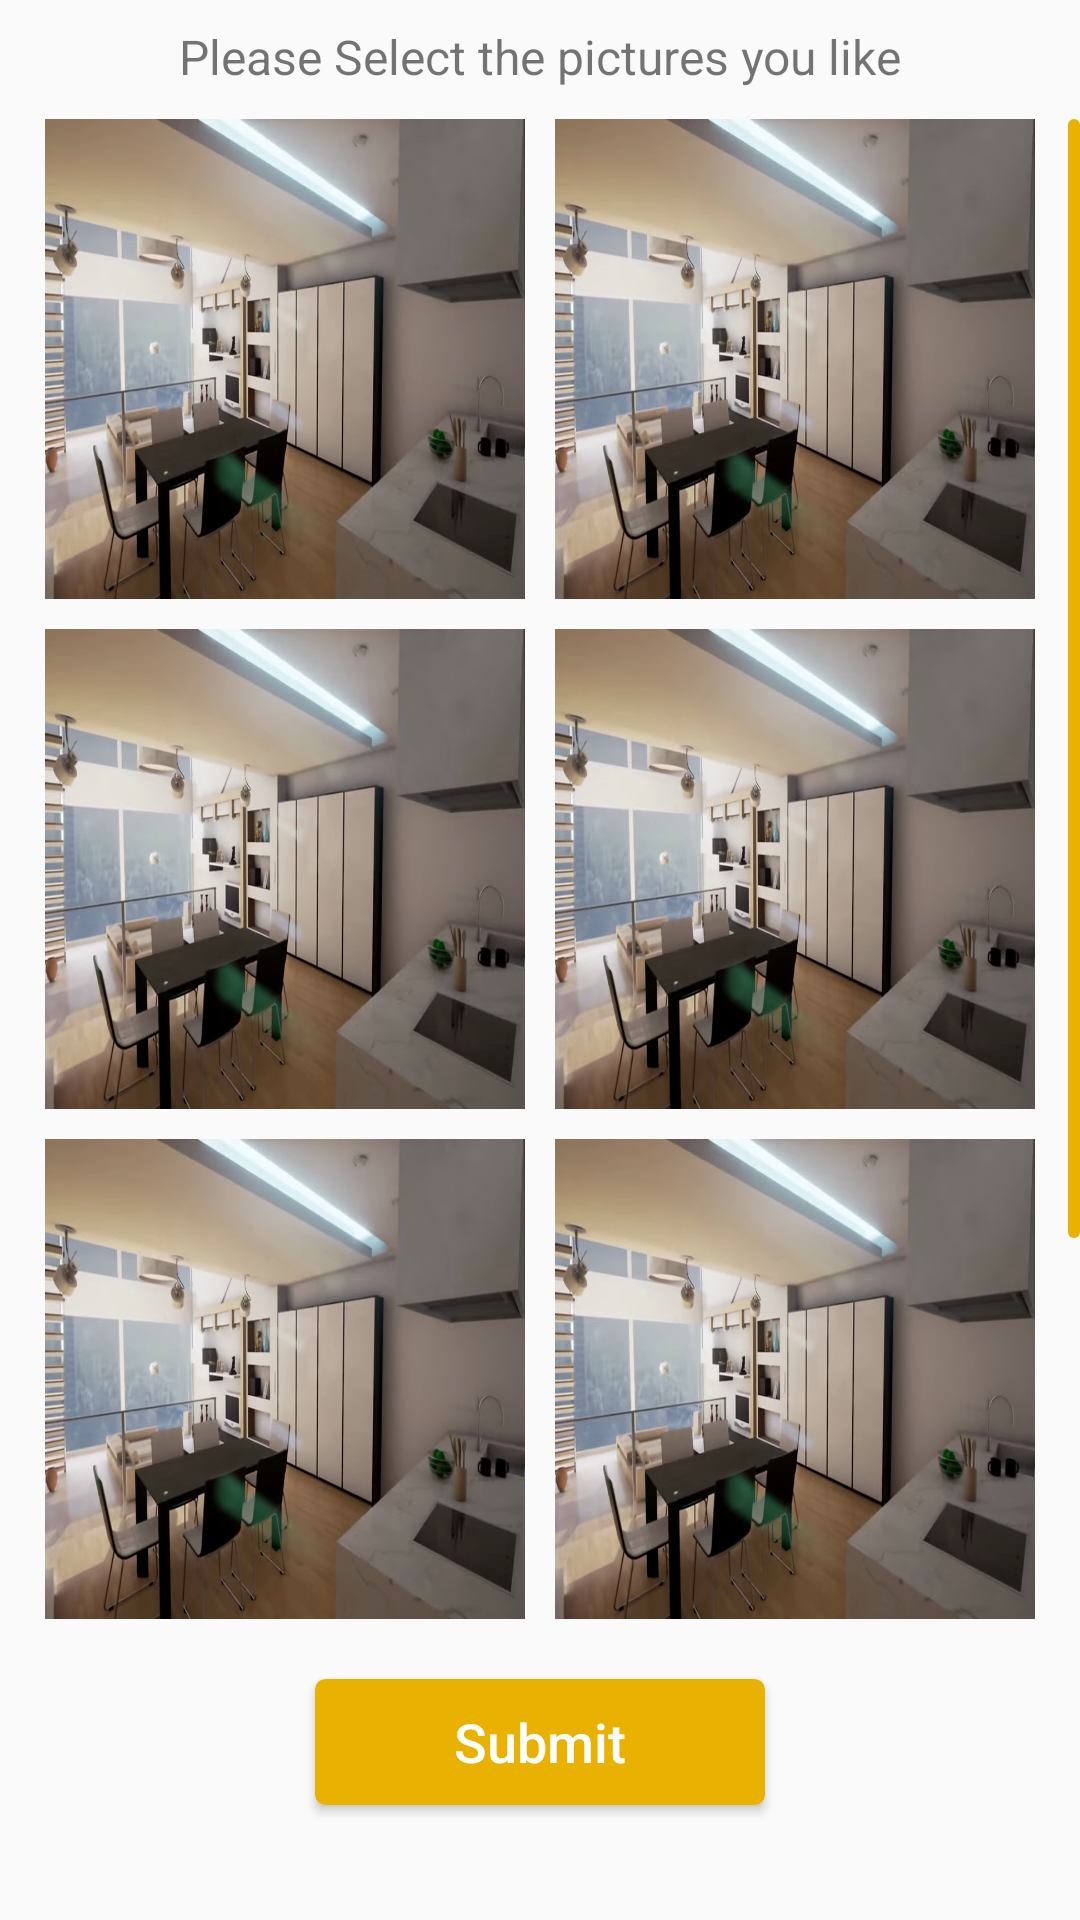

The Android layout XML behind this screen, and the referenced resources:
<!-- AndroidManifest.xml: activity theme AppTheme.NoActionBar -->
<!-- res/layout/activity_select_images.xml -->
<?xml version="1.0" encoding="utf-8"?>
<LinearLayout xmlns:android="http://schemas.android.com/apk/res/android"
    android:layout_width="match_parent"
    android:layout_height="match_parent"
    xmlns:app="http://schemas.android.com/apk/res-auto"
    xmlns:card_view="http://schemas.android.com/tools"
    android:orientation="vertical"
    android:weightSum="1">

    <TextView
        android:layout_width="wrap_content"
        android:layout_height="wrap_content"
        android:textSize="16dp"
        android:layout_gravity="center_horizontal"
        android:layout_marginTop="8dp"
        android:text="Please Select the pictures you like"
        android:id="@+id/selectTextview"
        android:layout_centerHorizontal="true" />

    <ScrollView
        android:layout_width="match_parent"
        android:layout_height="500dp"
        android:id="@+id/scrollView"
        android:scrollbarSize="50dp"
        android:scrollbarThumbVertical="@drawable/custom_scroll_style"
        android:layout_below="@+id/selectTextview"
        android:layout_marginTop="10dp"
        >

        <RelativeLayout
            android:id="@+id/relativeLayout"
            android:layout_width="match_parent"
            android:layout_height="450dp"
            android:layout_centerHorizontal="true"
            android:layout_gravity="center_horizontal"
            android:layout_above="@+id/submit"
            android:layout_below="@+id/scrollView">

            <ImageView android:id="@+id/thumbImage1"
                android:layout_width="160dp"
                android:layout_height="160dp"
                android:layout_alignParentTop="true"
                android:clickable="true"
                android:layout_marginLeft="15dp"
                android:background="@drawable/pic_five"
                android:adjustViewBounds="true" />

            <com.hanks.library.AnimateCheckBox
                android:id="@+id/itemCheckBox"
                android:layout_width="20dp"
                android:layout_height="20dp"
                app:checkedColor="#e9b200"
                app:lineColor="#e9b200"
                android:visibility="gone"
                app:unCheckColor="@android:color/transparent"
                android:layout_below="@+id/itemCheckBox3"
                android:layout_marginLeft="70dp"
                android:layout_marginTop="70dp"
                android:background="#e9b200"
                />

            <ImageView android:id="@+id/thumbImage2"
                android:layout_width="160dp"
                android:layout_height="160dp"
                android:layout_marginLeft="10dp"
                android:background="@drawable/pic_five"
                android:adjustViewBounds="true"
                android:clickable="true"
                android:layout_toRightOf="@+id/thumbImage1"
                android:layout_toEndOf="@+id/thumbImage1" />

            <CheckBox android:id="@+id/itemCheckBox2"
                android:layout_width="wrap_content"
                android:layout_height="wrap_content"
                android:visibility="gone"
                android:layout_gravity="center"
                android:layout_alignTop="@+id/itemCheckBox"
                android:layout_alignRight="@+id/thumbImage2"
                android:layout_alignEnd="@+id/thumbImage2"
                android:layout_marginRight="61dp"
                android:layout_marginEnd="61dp" />

            <ImageView android:id="@+id/thumbImage3"
                android:layout_width="160dp"
                android:layout_height="160dp"
                android:background="@drawable/pic_five"
                android:adjustViewBounds="true"
                android:layout_marginLeft="15dp"
                android:layout_marginTop="10dp"
                android:clickable="true"
                android:layout_below="@+id/thumbImage1"/>

            <CheckBox android:id="@+id/itemCheckBox3"
                android:layout_width="wrap_content"
                android:layout_height="wrap_content"
                android:layout_gravity="center"
                android:visibility="gone"
                android:layout_alignTop="@+id/thumbImage3"
                android:layout_alignLeft="@+id/itemCheckBox"
                android:layout_alignStart="@+id/itemCheckBox"
                android:layout_marginTop="61dp" />


            <ImageView android:id="@+id/thumbImage4"
                android:layout_width="160dp"
                android:layout_height="160dp"
                android:background="@drawable/pic_five"
                android:adjustViewBounds="true"
                android:layout_toRightOf="@+id/thumbImage3"
                android:layout_marginTop="10dp"
                android:layout_marginLeft="10dp"
                android:clickable="true"
                android:layout_below="@+id/thumbImage2"/>

            <CheckBox android:id="@+id/itemCheckBox4"
                android:layout_width="wrap_content"
                android:layout_height="wrap_content"
                android:layout_gravity="center"
                android:visibility="gone"
                android:layout_alignTop="@+id/itemCheckBox3"
                android:layout_alignLeft="@+id/itemCheckBox2"
                android:layout_alignStart="@+id/itemCheckBox2" />


            <ImageView android:id="@+id/thumbImage5"
                android:layout_width="160dp"
                android:layout_height="160dp"
                android:background="@drawable/pic_five"
                android:adjustViewBounds="true"
                android:clickable="true"
                android:layout_marginTop="10dp"
                android:layout_marginLeft="15dp"
                android:layout_below="@+id/thumbImage3"/>


            <CheckBox android:id="@+id/itemCheckBox5"
                android:layout_width="wrap_content"
                android:layout_height="wrap_content"
                android:layout_gravity="center"
                android:layout_alignTop="@+id/thumbImage5"
                android:visibility="gone"
                android:layout_alignLeft="@+id/itemCheckBox3"
                android:layout_alignStart="@+id/itemCheckBox3"
                android:layout_marginTop="63dp" />


            <ImageView android:id="@+id/thumbImage6"
                android:layout_width="160dp"
                android:layout_height="160dp"
                android:background="@drawable/pic_five"
                android:adjustViewBounds="true"
                android:layout_below="@+id/thumbImage4"
                android:layout_marginTop="10dp"
                android:clickable="true"
                android:layout_alignLeft="@+id/thumbImage4"
                android:layout_alignStart="@+id/thumbImage4" />


            <CheckBox android:id="@+id/itemCheckBox6"
                android:layout_width="wrap_content"
                android:layout_height="wrap_content"
                android:layout_gravity="center"
                android:visibility="gone"
                android:layout_alignTop="@+id/itemCheckBox5"
                android:layout_alignLeft="@+id/itemCheckBox4"
                android:layout_alignStart="@+id/itemCheckBox4" />


            <ImageView android:id="@+id/thumbImage7"
                android:layout_width="160dp"
                android:layout_height="160dp"
                android:layout_marginLeft="15dp"
                android:layout_marginTop="10dp"
                android:background="@drawable/pic_five"
                android:clickable="true"
                android:adjustViewBounds="true"
                android:layout_below="@+id/thumbImage5"
                />


            <CheckBox android:id="@+id/itemCheckBox7"
                android:layout_width="wrap_content"
                android:layout_height="wrap_content"
                android:layout_gravity="center"
                android:layout_marginTop="60dp"
                android:visibility="gone"
                android:layout_alignLeft="@+id/itemCheckBox3"
                android:layout_alignStart="@+id/itemCheckBox3"
                android:layout_alignTop="@+id/thumbImage7" />

            <ImageView android:id="@+id/thumbImage8"
                android:layout_width="160dp"
                android:layout_height="160dp"
                android:layout_marginLeft="10dp"
                android:layout_marginTop="10dp"
                android:background="#25262a"
                android:adjustViewBounds="true"
                android:layout_toRightOf="@+id/thumbImage7"
                android:layout_below="@+id/thumbImage6"
                android:clickable="true"
                />

            >


            <TextView
                android:id="@+id/text"
                android:layout_width="150dp"
                android:layout_height="wrap_content"
                android:text="   Upload Pictures from"
                android:drawableTop="@drawable/add"
                android:layout_marginTop="70dp"
                android:layout_marginLeft="5dp"
                android:layout_alignTop="@+id/itemCheckBox7"
                android:textColor="#ffffff"
                android:layout_alignLeft="@+id/thumbImage8"
                android:layout_alignStart="@+id/thumbImage8" />

            <TextView
                android:layout_width="150dp"
                android:layout_height="wrap_content"
                android:text="Phone Gallery"
                android:textColor="#ffffff"
                android:layout_below="@+id/text"
                android:layout_marginTop="118dp"
                android:layout_marginLeft="35dp"
                android:layout_alignTop="@+id/itemCheckBox7"
                android:layout_alignLeft="@+id/thumbImage8"
                android:layout_alignStart="@+id/thumbImage8"
                android:id="@+id/textView4" />


        </RelativeLayout>
    </ScrollView>


    <Button
        android:id="@+id/submit"
        android:layout_width="150dp"
        android:layout_height="42dp"
        android:text="Submit"
        android:textSize="18dp"
        android:textAllCaps="false"
        android:textColor="#ffffff"
        android:layout_marginTop="20dp"
        android:layout_alignParentBottom="true"
        android:background="@drawable/my_button"
        android:layout_gravity="center_horizontal" />




</LinearLayout>
<!-- resources referenced by this layout -->
<resources>
  <!-- drawable add: png bitmap (drawable, 690 bytes) -->
  <!-- drawable custom_scroll_style (drawable) -->
  <?xml version="1.0" encoding="utf-8"?>
  <shape xmlns:android="http://schemas.android.com/apk/res/android" >
  
      <gradient
          android:angle="45"
          android:endColor="#E9B200"
          android:centerColor="#E9B200"
          android:startColor="#E9B200" />
  
      <corners android:radius="8dp" />
      <size android:width="4dp"/>
      <padding
          android:left="0.5dp"
          android:right="0.5dp" />
  
  </shape>
  <!-- drawable my_button (drawable) -->
  <?xml version="1.0" encoding="utf-8"?>
  <selector xmlns:android="http://schemas.android.com/apk/res/android" >
      <item android:state_pressed="true" >
          <shape android:shape="rectangle"  >
              <corners android:radius="3dip" />
              <stroke android:width="1dip" android:color="#e9b200" />
              <gradient android:angle="-90" android:startColor="#e9b200" android:endColor="#e9b200"  />
          </shape>
      </item>
      <item android:state_focused="true">
          <shape android:shape="rectangle"  >
              <corners android:radius="3dip" />
              <stroke android:width="1dip" android:color="#e9b200" />
              <solid android:color="#e9b200"/>
          </shape>
      </item>
      <item >
          <shape android:shape="rectangle"  >
              <corners android:radius="3dip" />
              <stroke android:width="1dip" android:color="#e9b200" />
              <gradient android:angle="-90" android:startColor="#e9b200" android:endColor="#e9b200" />
          </shape>
      </item>
  </selector>
  <!-- drawable pic_five: png bitmap (drawable, 361043 bytes) -->
  <style name="AppTheme.NoActionBar">
          <item name="windowActionBar">false</item>
          <item name="windowNoTitle">true</item>
      </style>
</resources>
